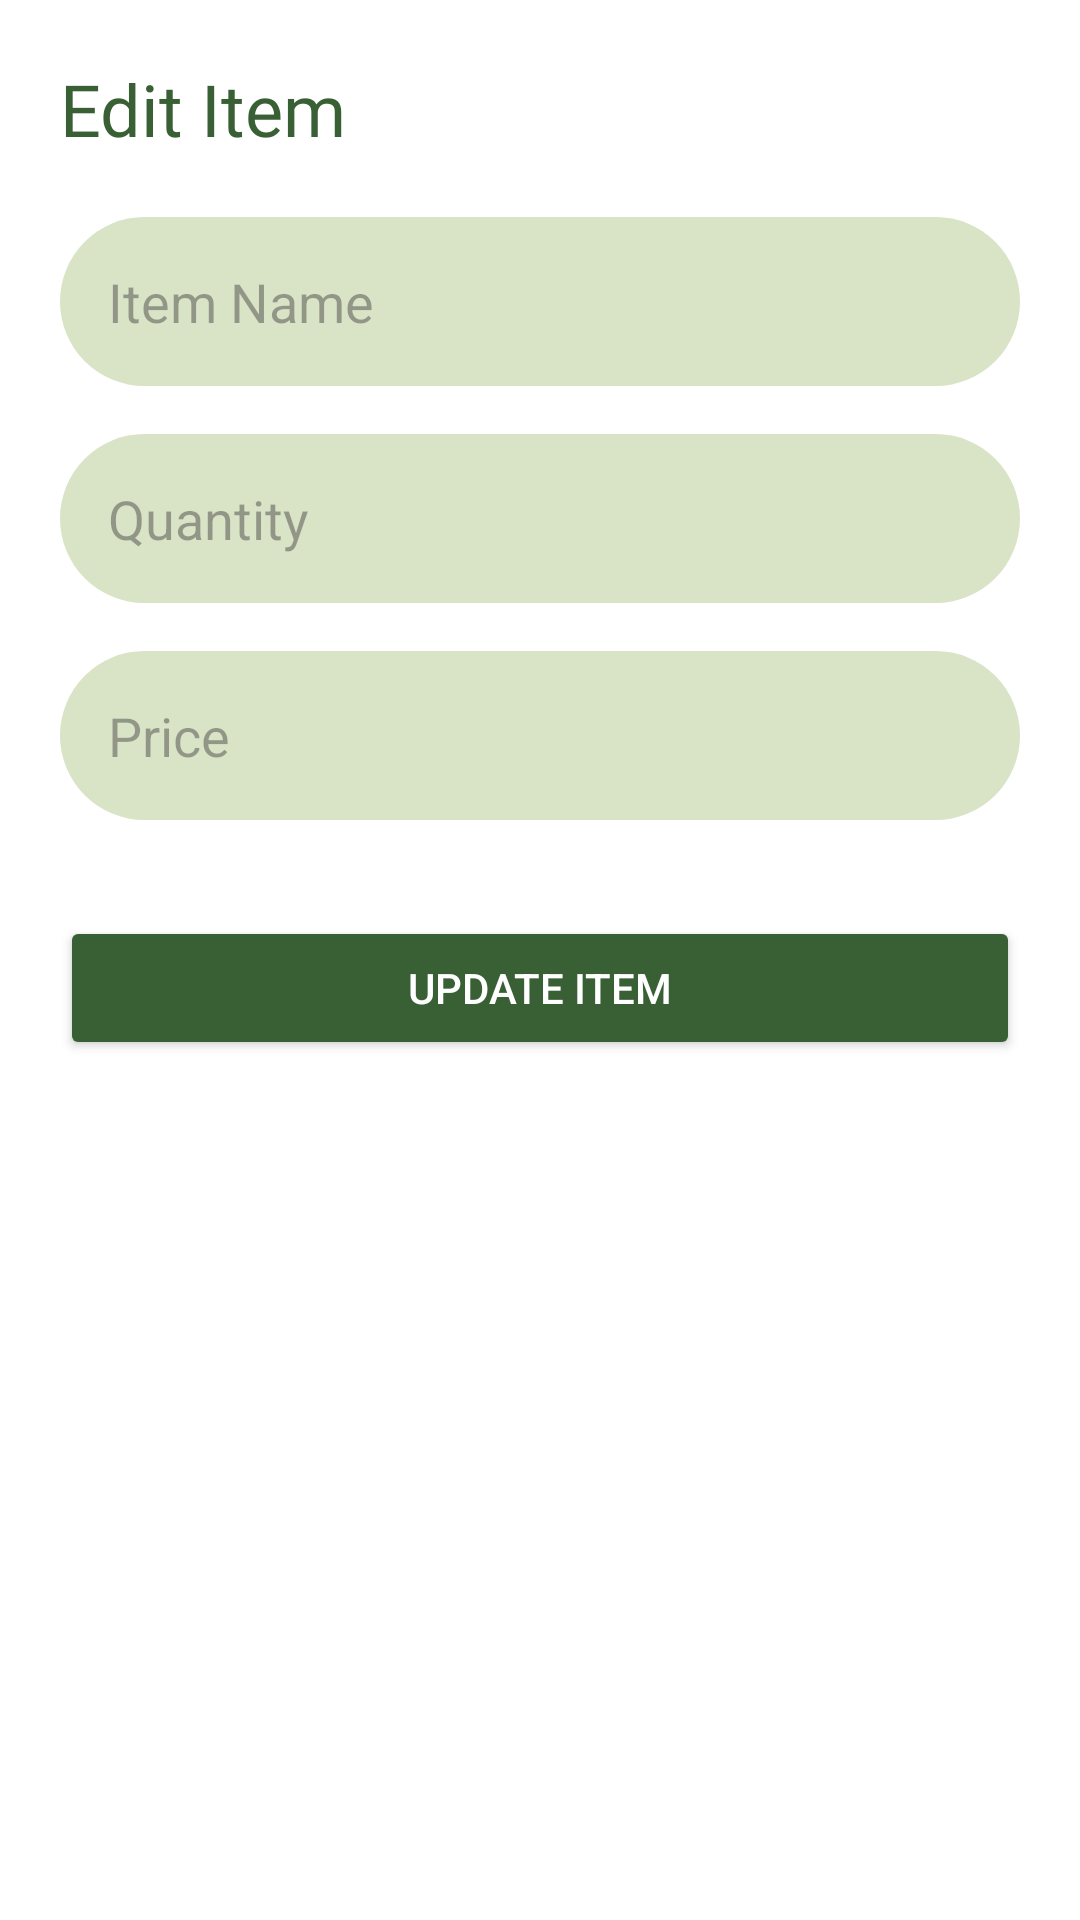

Android layout source for this screen:
<!-- AndroidManifest.xml: application theme Theme.FarmBook -->
<!-- res/layout/activity_edit_item.xml -->
<?xml version="1.0" encoding="utf-8"?>
<androidx.constraintlayout.widget.ConstraintLayout xmlns:android="http://schemas.android.com/apk/res/android"
    xmlns:app="http://schemas.android.com/apk/res-auto"
    xmlns:tools="http://schemas.android.com/tools"
    android:layout_width="match_parent"
    android:layout_height="match_parent"
    android:background="@color/white"
    tools:context=".modules.EditItemActivity">

    <TextView
        android:id="@+id/tvTitle"
        android:layout_width="wrap_content"
        android:layout_height="wrap_content"
        android:text="Edit Item"
        android:textSize="24sp"
        android:textColor="@color/green"
        android:fontFamily="@font/poppins_bold"
        app:layout_constraintTop_toTopOf="parent"
        app:layout_constraintStart_toStartOf="parent"
        android:layout_marginStart="20dp"
        android:layout_marginTop="20dp" />

    
    <EditText
        android:id="@+id/etEditItemName"
        android:layout_width="match_parent"
        android:layout_height="wrap_content"
        android:hint="Item Name"
        android:padding="16dp"
        android:background="@drawable/input_background"
        android:layout_marginTop="20dp"
        app:layout_constraintTop_toBottomOf="@id/tvTitle"
        app:layout_constraintStart_toStartOf="parent"
        app:layout_constraintEnd_toEndOf="parent"
        android:layout_marginStart="20dp"
        android:layout_marginEnd="20dp" />

    
    <EditText
        android:id="@+id/etEditItemQuantity"
        android:layout_width="match_parent"
        android:layout_height="wrap_content"
        android:hint="Quantity"
        android:inputType="number"
        android:padding="16dp"
        android:background="@drawable/input_background"
        android:layout_marginTop="16dp"
        app:layout_constraintTop_toBottomOf="@id/etEditItemName"
        app:layout_constraintStart_toStartOf="parent"
        app:layout_constraintEnd_toEndOf="parent"
        android:layout_marginStart="20dp"
        android:layout_marginEnd="20dp" />

    
    <EditText
        android:id="@+id/etEditItemPrice"
        android:layout_width="match_parent"
        android:layout_height="wrap_content"
        android:hint="Price"
        android:inputType="numberDecimal"
        android:padding="16dp"
        android:background="@drawable/input_background"
        android:layout_marginTop="16dp"
        app:layout_constraintTop_toBottomOf="@id/etEditItemQuantity"
        app:layout_constraintStart_toStartOf="parent"
        app:layout_constraintEnd_toEndOf="parent"
        android:layout_marginStart="20dp"
        android:layout_marginEnd="20dp" />

    
    <Button
        android:id="@+id/btnUpdate"
        android:layout_width="match_parent"
        android:layout_height="wrap_content"
        android:text="Update Item"
        android:backgroundTint="@color/green"
        android:textColor="@android:color/white"
        android:layout_marginTop="32dp"
        app:layout_constraintTop_toBottomOf="@id/etEditItemPrice"
        app:layout_constraintStart_toStartOf="parent"
        app:layout_constraintEnd_toEndOf="parent"
        android:layout_marginStart="20dp"
        android:layout_marginEnd="20dp" />

</androidx.constraintlayout.widget.ConstraintLayout>
<!-- resources referenced by this layout -->
<resources>
  <color name="green">#395F34</color>
  <color name="white">#FFFFFFFF</color>
  <!-- drawable input_background (drawable) -->
  <shape xmlns:android="http://schemas.android.com/apk/res/android">
      <solid android:color="#D9E3C6" />
      <corners android:radius="30dp" />
      <padding
          android:left="10dp"
          android:right="10dp" />
  </shape>
  <style name="Theme.FarmBook" parent="Base.Theme.FarmBook" />
  <style name="Base.Theme.FarmBook" parent="Theme.Material3.DayNight.NoActionBar">
          
          
      </style>
</resources>
